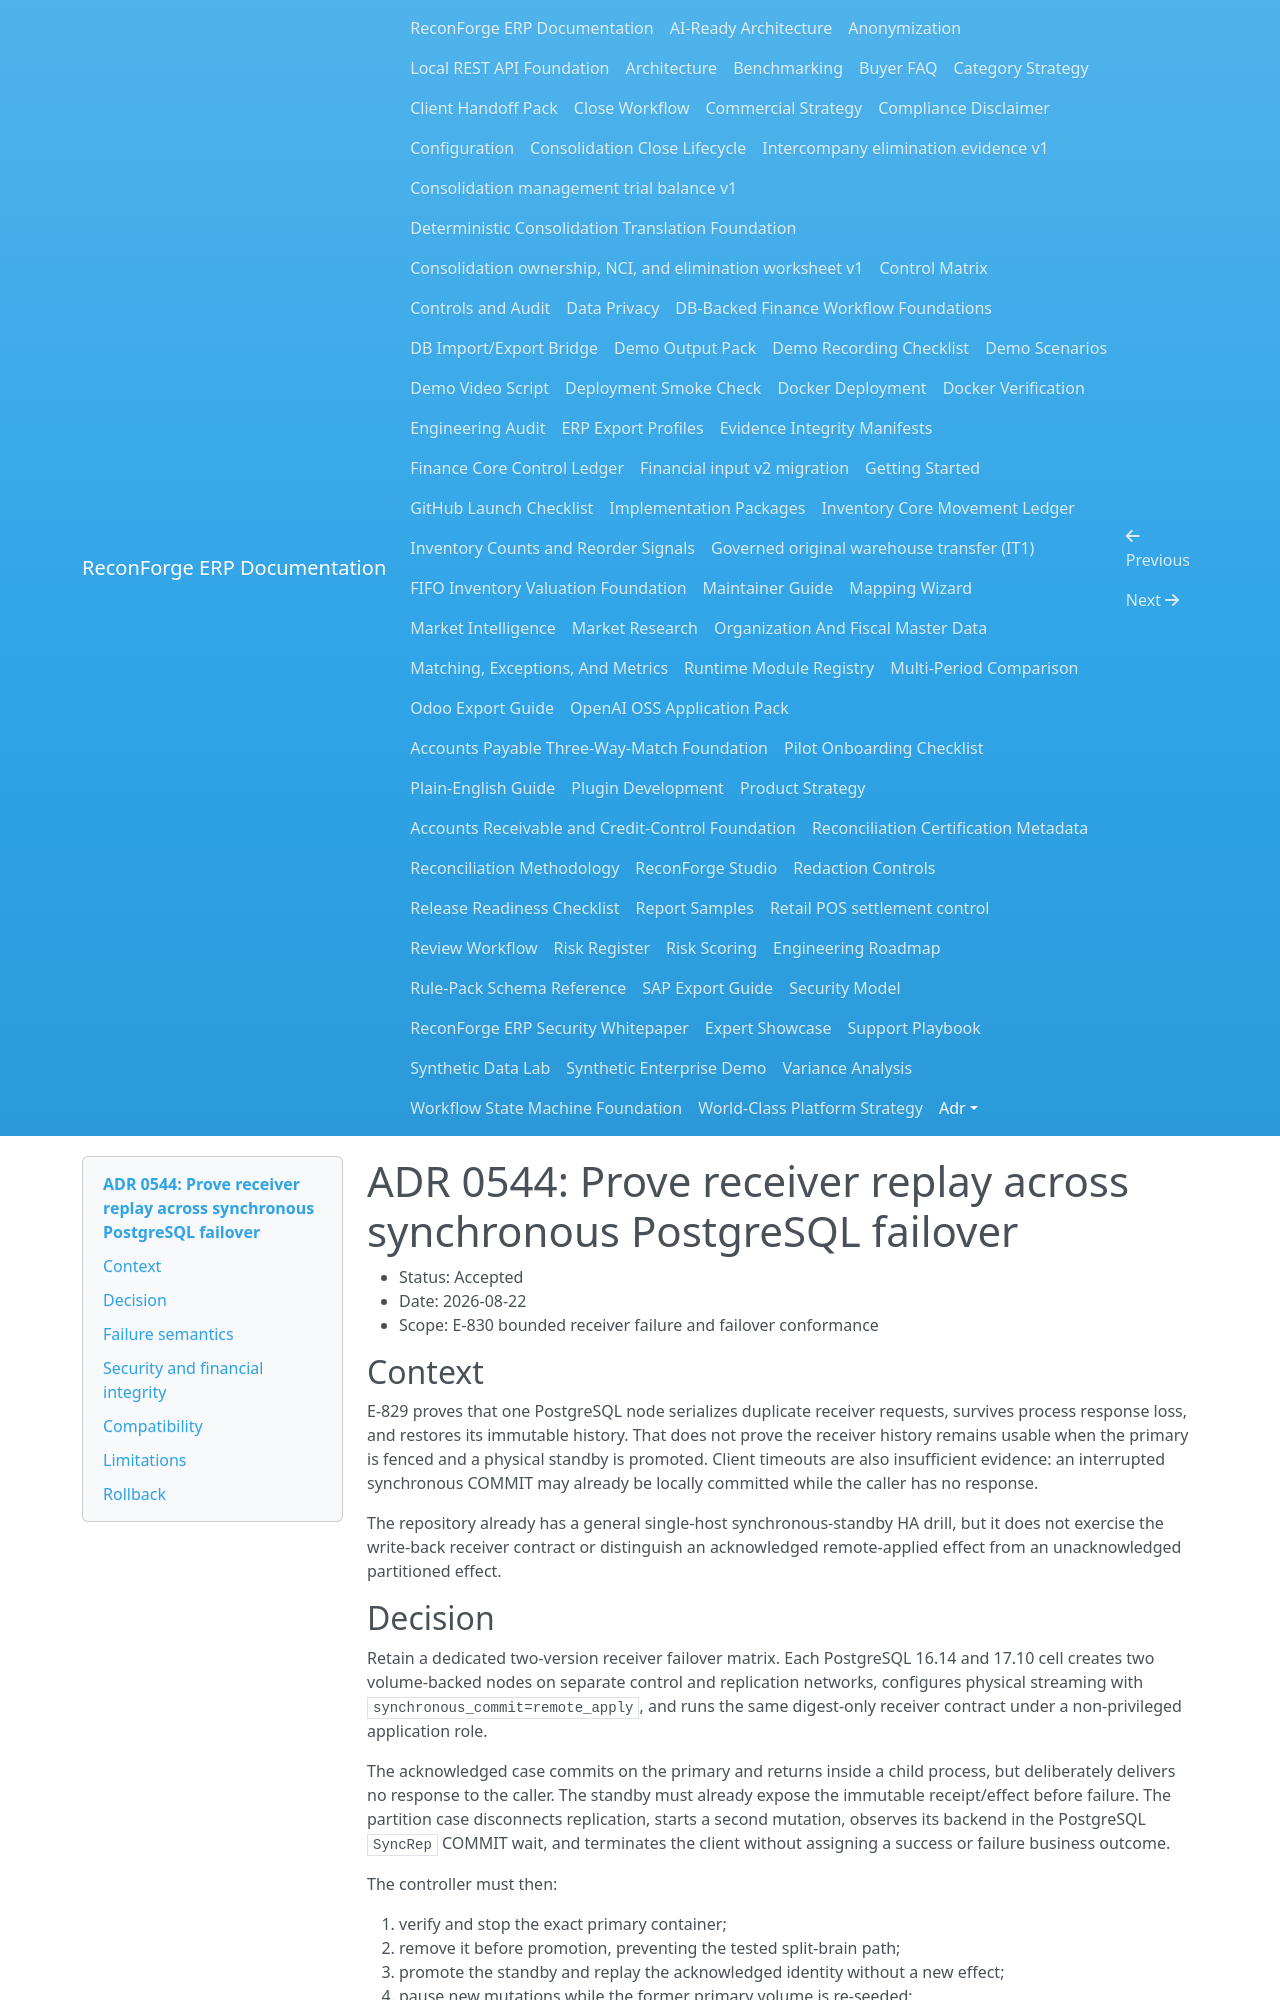

repository: amrzainmubarak/reconforge-erp · page: adr/0544-prove-receiver-replay-across-synchronous-postgres-failover/index.html · generator: mkdocs

# ADR 0544: Prove receiver replay across synchronous PostgreSQL failover

- Status: Accepted
- Date: 2026-08-22
- Scope: E-830 bounded receiver failure and failover conformance

## Context

E-829 proves that one PostgreSQL node serializes duplicate receiver requests,
survives process response loss, and restores its immutable history. That does
not prove the receiver history remains usable when the primary is fenced and a
physical standby is promoted. Client timeouts are also insufficient evidence:
an interrupted synchronous COMMIT may already be locally committed while the
caller has no response.

The repository already has a general single-host synchronous-standby HA drill,
but it does not exercise the write-back receiver contract or distinguish an
acknowledged remote-applied effect from an unacknowledged partitioned effect.

## Decision

Retain a dedicated two-version receiver failover matrix. Each PostgreSQL 16.14
and 17.10 cell creates two volume-backed nodes on separate control and
replication networks, configures physical streaming with
`synchronous_commit=remote_apply`, and runs the same digest-only receiver
contract under a non-privileged application role.

The acknowledged case commits on the primary and returns inside a child
process, but deliberately delivers no response to the caller. The standby must
already expose the immutable receipt/effect before failure. The partition case
disconnects replication, starts a second mutation, observes its backend in the
PostgreSQL `SyncRep` COMMIT wait, and terminates the client without assigning a
success or failure business outcome.

The controller must then:

1. verify and stop the exact primary container;
2. remove it before promotion, preventing the tested split-brain path;
3. promote the standby and replay the acknowledged identity without a new
   effect;
4. pause new mutations while the former primary volume is re-seeded;
5. restore synchronous remote-apply before retrying the uncertain identity;
6. let the database identity contract apply that identity exactly once;
7. prove both nodes have the same canonical history; and
8. restart the promoted primary, rediscover its dynamic endpoint, and replay
   both identities without changing counts or history.

Run the identical topology against the exact supply-chain-policy PostgreSQL
16.14 and 17.10 image digests and compare both final histories with a SQLite
reference built from the same two requests.
